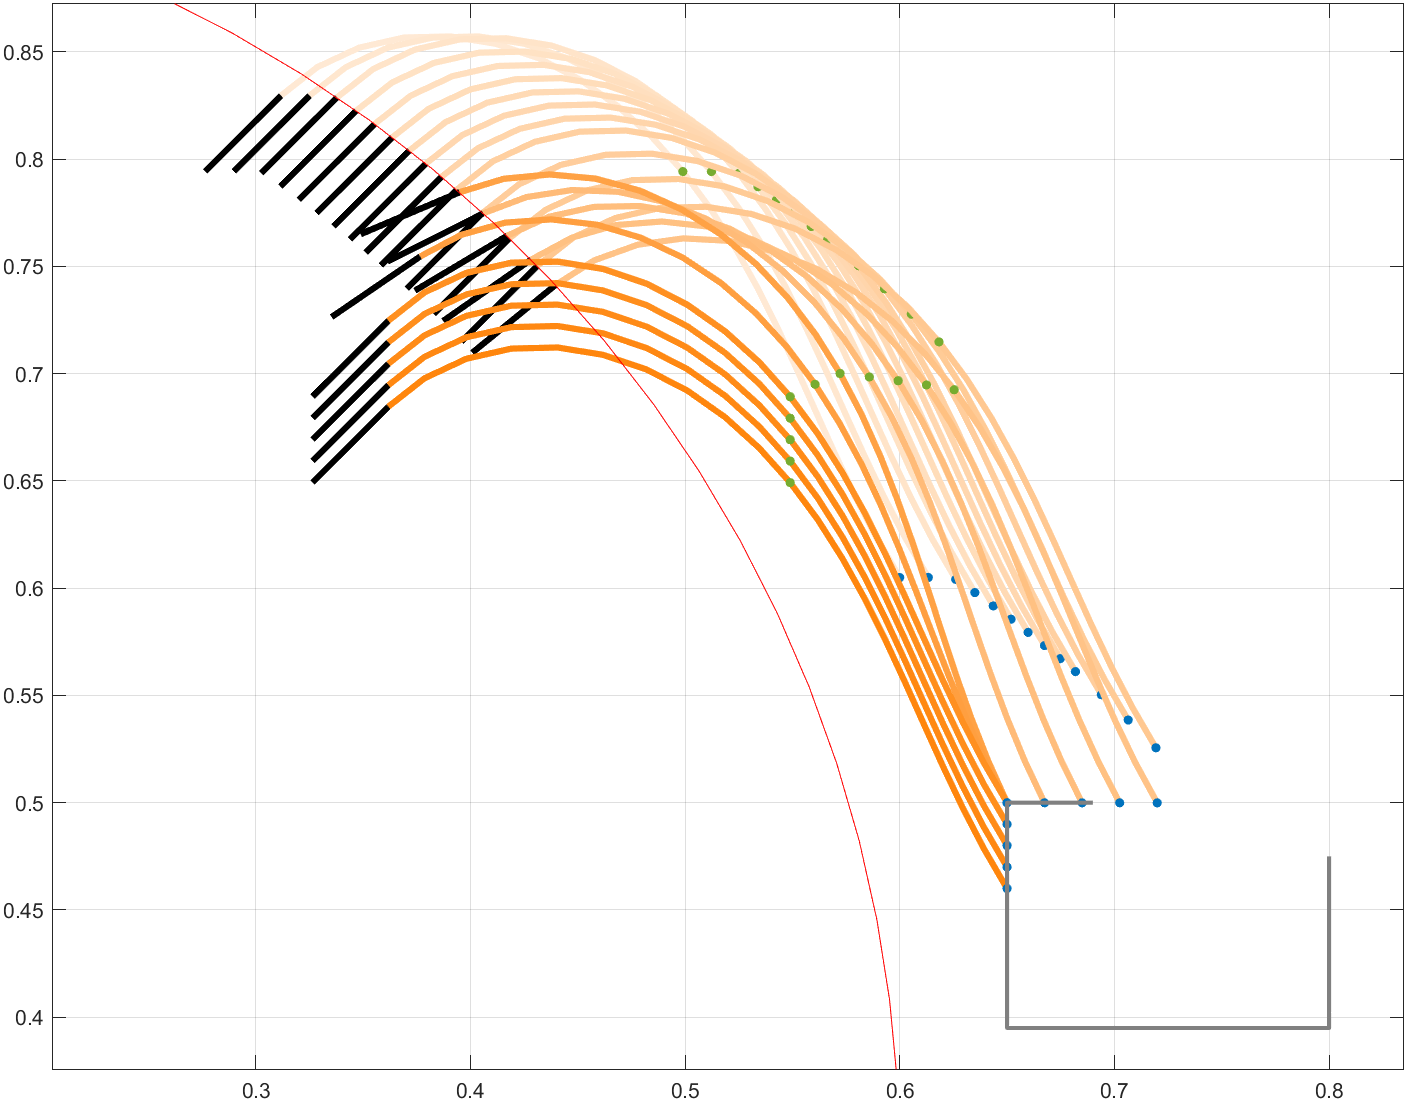

Data behind this chart, as committed beside it:
0.311830626034072, 0.829653530740671, -2.35618896191357, 4.89636645938617, -6.1937981800277, 0.6, 0.605, -0.785398163397448, 0.59999999365186, 0.6049999942892, -0.556721592541256
0.3252, 0.8297, -2.356, 4.896, -6.194, 0.6133, 0.605, -0.7854, 0.6133, 0.605, -0.5567
0.3379, 0.8288, -2.356, 4.896, -6.194, 0.6267, 0.605, -0.7854, 0.6261, 0.6041, -0.5567
0.3468, 0.8226, -2.356, 4.896, -6.194, 0.64, 0.605, -0.7854, 0.635, 0.5979, -0.5567
0.3554, 0.8164, -2.356, 4.896, -6.194, 0.6533, 0.605, -0.7854, 0.6436, 0.5917, -0.5567
0.3637, 0.8102, -2.356, 4.896, -6.194, 0.6667, 0.605, -0.7854, 0.6519, 0.5856, -0.5567
0.3716, 0.8041, -2.356, 4.896, -6.194, 0.68, 0.605, -0.7854, 0.6598, 0.5794, -0.5567
0.3793, 0.7979, -2.356, 4.896, -6.194, 0.6933, 0.605, -0.7854, 0.6674, 0.5733, -0.5567
0.3866, 0.7918, -2.356, 4.896, -6.194, 0.7067, 0.605, -0.7854, 0.6748, 0.5672, -0.5567
0.3937, 0.7858, -2.356, 4.896, -6.194, 0.72, 0.605, -0.7854, 0.6819, 0.5611, -0.5567
0.3937, 0.7858, -2.356, 4.896, -6.194, 0.72, 0.605, -0.7854, 0.6819, 0.5611, -0.5567
0.4058, 0.775, -2.356, 4.896, -6.194, 0.72, 0.5787, -0.589, 0.6939, 0.5503, -0.5567
0.4183, 0.7632, -2.356, 4.896, -6.194, 0.72, 0.5525, -0.3927, 0.7064, 0.5385, -0.5567
0.4312, 0.7503, -2.356, 4.896, -6.194, 0.72, 0.5262, -0.1963, 0.7193, 0.5256, -0.5567
0.4396, 0.7413, -2.254, 4.744, -6.034, 0.72, 0.5, 0, 0.7199, 0.4999, -0.5278
0.4396, 0.7413, -2.254, 4.744, -6.034, 0.72, 0.5, 0, 0.7199, 0.4999, -0.5278
0.4283, 0.7532, -2.18, 4.628, -5.911, 0.7025, 0.5, -0, 0.7024, 0.4999, -0.5073
0.4171, 0.7643, -2.108, 4.513, -5.787, 0.685, 0.5, 0, 0.6849, 0.4999, -0.488
0.406, 0.7748, -2.038, 4.4, -5.663, 0.6675, 0.5, 0, 0.6675, 0.4999, -0.4698
0.395, 0.7846, -1.971, 4.288, -5.539, 0.65, 0.5, 0, 0.65, 0.5, -0.4526
0.395, 0.7846, -1.971, 4.288, -5.539, 0.65, 0.5, 0, 0.65, 0.5, -0.4525
0.395, 0.7846, -1.971, 4.288, -5.539, 0.65, 0.5, -0.0561, 0.65, 0.5, -0.4526
0.395, 0.7846, -1.971, 4.288, -5.539, 0.65, 0.5, -0.1122, 0.65, 0.5, -0.4526
0.395, 0.7846, -1.971, 4.288, -5.539, 0.65, 0.5, -0.1683, 0.65, 0.5, -0.4526
0.395, 0.7846, -1.971, 4.288, -5.539, 0.65, 0.5, -0.2244, 0.65, 0.5, -0.4526
0.395, 0.7846, -1.971, 4.288, -5.539, 0.65, 0.5, -0.2805, 0.65, 0.5, -0.4526
0.395, 0.7846, -1.971, 4.288, -5.539, 0.65, 0.5, -0.3366, 0.65, 0.5, -0.4526
0.395, 0.7846, -1.971, 4.288, -5.539, 0.65, 0.5, -0.3927, 0.65, 0.5, -0.4526
0.3949, 0.7845, -1.972, 4.289, -5.541, 0.65, 0.5, -0.4488, 0.65, 0.5, -0.4528
0.3766, 0.7546, -2.171, 4.614, -5.896, 0.65, 0.5, -0.5049, 0.65, 0.5, -0.5049
0.3619, 0.7248, -2.355, 4.895, -6.193, 0.65, 0.5, -0.561, 0.65, 0.5, -0.5565
0.3618, 0.7247, -2.356, 4.896, -6.194, 0.65, 0.5, -0.6171, 0.65, 0.5, -0.5567
0.3618, 0.7247, -2.356, 4.896, -6.194, 0.65, 0.5, -0.6732, 0.65, 0.5, -0.5567
0.3618, 0.7247, -2.356, 4.896, -6.194, 0.65, 0.5, -0.7293, 0.65, 0.5, -0.5567
0.3618, 0.7247, -2.356, 4.896, -6.194, 0.65, 0.5, -0.7854, 0.65, 0.5, -0.5567
0.3618, 0.7247, -2.356, 4.896, -6.194, 0.65, 0.5, -0.7854, 0.65, 0.5, -0.5567
0.3618, 0.7147, -2.356, 4.896, -6.194, 0.65, 0.49, -0.7854, 0.65, 0.49, -0.5567
0.3618, 0.7047, -2.356, 4.896, -6.194, 0.65, 0.48, -0.7854, 0.65, 0.48, -0.5567
0.3618, 0.6947, -2.356, 4.896, -6.194, 0.65, 0.47, -0.7854, 0.65, 0.47, -0.5567
0.3618, 0.6847, -2.356, 4.896, -6.194, 0.65, 0.46, -0.7854, 0.65, 0.46, -0.5567
